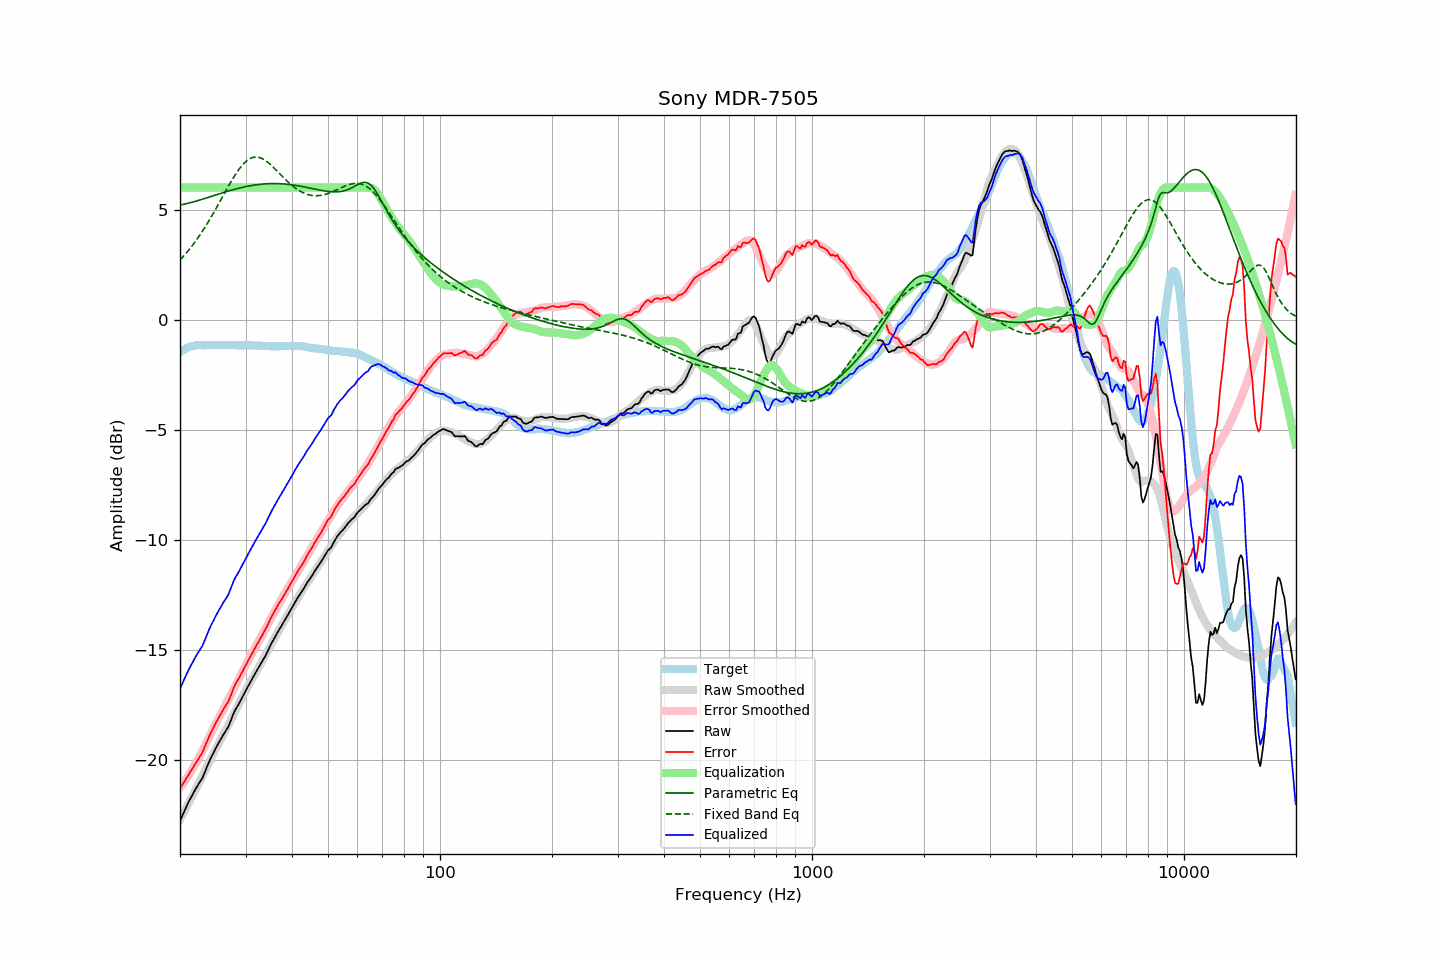

The data file committed next to this chart (first rows):
frequency, raw, error, smoothed, error_smoothed, equalization, parametric_eq, fixed_band_eq, equalized_raw, equalized_smoothed, target
20.00, -22.74, -21.28, -22.68, -21.25, 6.00, 5.21, 2.71, -16.74, -16.68, -1.47
20.20, -22.58, -21.17, -22.55, -21.15, 6.00, 5.22, 2.79, -16.58, -16.55, -1.42
20.40, -22.42, -21.05, -22.41, -21.04, 6.00, 5.24, 2.87, -16.42, -16.41, -1.37
20.61, -22.27, -20.93, -22.27, -20.94, 6.00, 5.25, 2.95, -16.27, -16.27, -1.34
20.81, -22.10, -20.81, -22.13, -20.83, 6.00, 5.27, 3.04, -16.10, -16.13, -1.29
21.02, -21.94, -20.69, -21.99, -20.72, 6.00, 5.29, 3.12, -15.94, -15.99, -1.25
21.23, -21.80, -20.57, -21.85, -20.60, 6.00, 5.31, 3.21, -15.80, -15.85, -1.23
21.44, -21.66, -20.45, -21.71, -20.48, 6.00, 5.33, 3.30, -15.66, -15.71, -1.21
21.66, -21.54, -20.35, -21.57, -20.36, 6.00, 5.34, 3.40, -15.54, -15.57, -1.19
21.87, -21.39, -20.21, -21.43, -20.24, 6.00, 5.37, 3.50, -15.39, -15.43, -1.18
22.09, -21.26, -20.10, -21.28, -20.11, 6.00, 5.39, 3.60, -15.26, -15.28, -1.16
22.31, -21.14, -19.99, -21.14, -19.98, 6.00, 5.41, 3.70, -15.14, -15.14, -1.15
22.54, -21.03, -19.87, -21.00, -19.84, 6.00, 5.43, 3.80, -15.03, -15.00, -1.15
22.76, -20.90, -19.75, -20.86, -19.70, 6.00, 5.45, 3.91, -14.90, -14.86, -1.15
22.99, -20.79, -19.63, -20.71, -19.56, 6.00, 5.47, 4.02, -14.79, -14.71, -1.16
23.22, -20.61, -19.45, -20.56, -19.42, 6.00, 5.50, 4.14, -14.61, -14.56, -1.16
23.45, -20.43, -19.27, -20.41, -19.27, 6.00, 5.52, 4.25, -14.43, -14.41, -1.16
23.69, -20.27, -19.11, -20.26, -19.12, 6.00, 5.54, 4.37, -14.27, -14.26, -1.15
23.92, -20.08, -18.93, -20.11, -18.96, 6.00, 5.57, 4.49, -14.08, -14.11, -1.15
24.16, -19.92, -18.78, -19.96, -18.81, 6.00, 5.59, 4.61, -13.92, -13.96, -1.14
24.40, -19.77, -18.64, -19.81, -18.66, 6.00, 5.61, 4.74, -13.77, -13.81, -1.13
24.65, -19.64, -18.49, -19.66, -18.51, 6.00, 5.64, 4.87, -13.64, -13.66, -1.14
24.89, -19.48, -18.34, -19.52, -18.37, 6.00, 5.66, 5.00, -13.48, -13.52, -1.15
25.14, -19.34, -18.20, -19.38, -18.23, 6.00, 5.68, 5.13, -13.34, -13.38, -1.15
25.39, -19.21, -18.08, -19.23, -18.09, 6.00, 5.71, 5.26, -13.21, -13.23, -1.14
25.65, -19.08, -17.95, -19.09, -17.95, 6.00, 5.73, 5.39, -13.08, -13.09, -1.14
25.91, -18.96, -17.81, -18.96, -17.82, 6.00, 5.75, 5.52, -12.96, -12.96, -1.15
26.16, -18.83, -17.68, -18.82, -17.68, 6.00, 5.78, 5.66, -12.83, -12.82, -1.15
26.43, -18.72, -17.57, -18.68, -17.54, 6.00, 5.80, 5.79, -12.72, -12.68, -1.15
26.69, -18.59, -17.44, -18.54, -17.40, 6.00, 5.82, 5.92, -12.59, -12.54, -1.15
26.96, -18.49, -17.35, -18.40, -17.26, 6.00, 5.84, 6.05, -12.49, -12.40, -1.14
27.23, -18.31, -17.17, -18.26, -17.11, 6.00, 5.86, 6.18, -12.31, -12.26, -1.14
27.50, -18.12, -16.98, -18.12, -16.97, 6.00, 5.88, 6.30, -12.12, -12.12, -1.14
27.77, -17.93, -16.78, -17.97, -16.82, 6.00, 5.90, 6.42, -11.93, -11.97, -1.15
28.05, -17.76, -16.61, -17.82, -16.67, 6.00, 5.92, 6.54, -11.76, -11.82, -1.15
28.33, -17.63, -16.47, -17.68, -16.52, 6.00, 5.94, 6.65, -11.63, -11.68, -1.16
28.62, -17.52, -16.35, -17.53, -16.38, 6.00, 5.96, 6.76, -11.52, -11.53, -1.16
28.90, -17.38, -16.23, -17.38, -16.23, 6.00, 5.98, 6.86, -11.38, -11.38, -1.16
29.19, -17.24, -16.08, -17.24, -16.08, 6.00, 6.00, 6.96, -11.24, -11.24, -1.17
29.48, -17.10, -15.96, -17.09, -15.93, 6.00, 6.01, 7.04, -11.10, -11.09, -1.15
29.78, -16.96, -15.80, -16.95, -15.79, 6.00, 6.03, 7.12, -10.96, -10.95, -1.16
30.08, -16.82, -15.67, -16.81, -15.65, 6.00, 6.05, 7.19, -10.82, -10.81, -1.15
30.38, -16.69, -15.53, -16.68, -15.52, 6.00, 6.06, 7.24, -10.69, -10.68, -1.16
30.68, -16.55, -15.39, -16.55, -15.39, 6.00, 6.08, 7.29, -10.55, -10.55, -1.16
30.99, -16.43, -15.26, -16.43, -15.26, 6.00, 6.09, 7.33, -10.43, -10.43, -1.16
31.30, -16.29, -15.12, -16.30, -15.13, 6.00, 6.10, 7.36, -10.29, -10.30, -1.16
31.61, -16.15, -14.99, -16.17, -15.00, 6.00, 6.11, 7.38, -10.15, -10.17, -1.16
31.93, -16.03, -14.86, -16.03, -14.87, 6.00, 6.12, 7.38, -10.03, -10.03, -1.17
32.24, -15.89, -14.71, -15.90, -14.73, 6.00, 6.13, 7.38, -9.89, -9.90, -1.18
32.57, -15.78, -14.61, -15.77, -14.60, 6.00, 6.14, 7.37, -9.78, -9.77, -1.17
32.89, -15.64, -14.47, -15.64, -14.46, 6.00, 6.15, 7.35, -9.64, -9.64, -1.17
33.22, -15.52, -14.34, -15.51, -14.33, 6.00, 6.16, 7.32, -9.52, -9.51, -1.18
33.55, -15.39, -14.21, -15.37, -14.19, 6.00, 6.16, 7.28, -9.39, -9.37, -1.18
33.89, -15.27, -14.08, -15.24, -14.05, 6.00, 6.17, 7.24, -9.27, -9.24, -1.20
34.23, -15.12, -13.94, -15.10, -13.91, 6.00, 6.17, 7.18, -9.12, -9.10, -1.19
34.57, -14.97, -13.78, -14.97, -13.77, 6.00, 6.18, 7.13, -8.97, -8.97, -1.20
34.92, -14.82, -13.62, -14.83, -13.63, 6.00, 6.18, 7.06, -8.82, -8.83, -1.20
35.27, -14.68, -13.47, -14.70, -13.50, 6.00, 6.18, 7.00, -8.68, -8.70, -1.20
35.62, -14.54, -13.34, -14.56, -13.36, 6.00, 6.18, 6.93, -8.54, -8.56, -1.20
35.97, -14.41, -13.21, -14.43, -13.23, 6.00, 6.18, 6.86, -8.41, -8.43, -1.21
... 635 more rows
